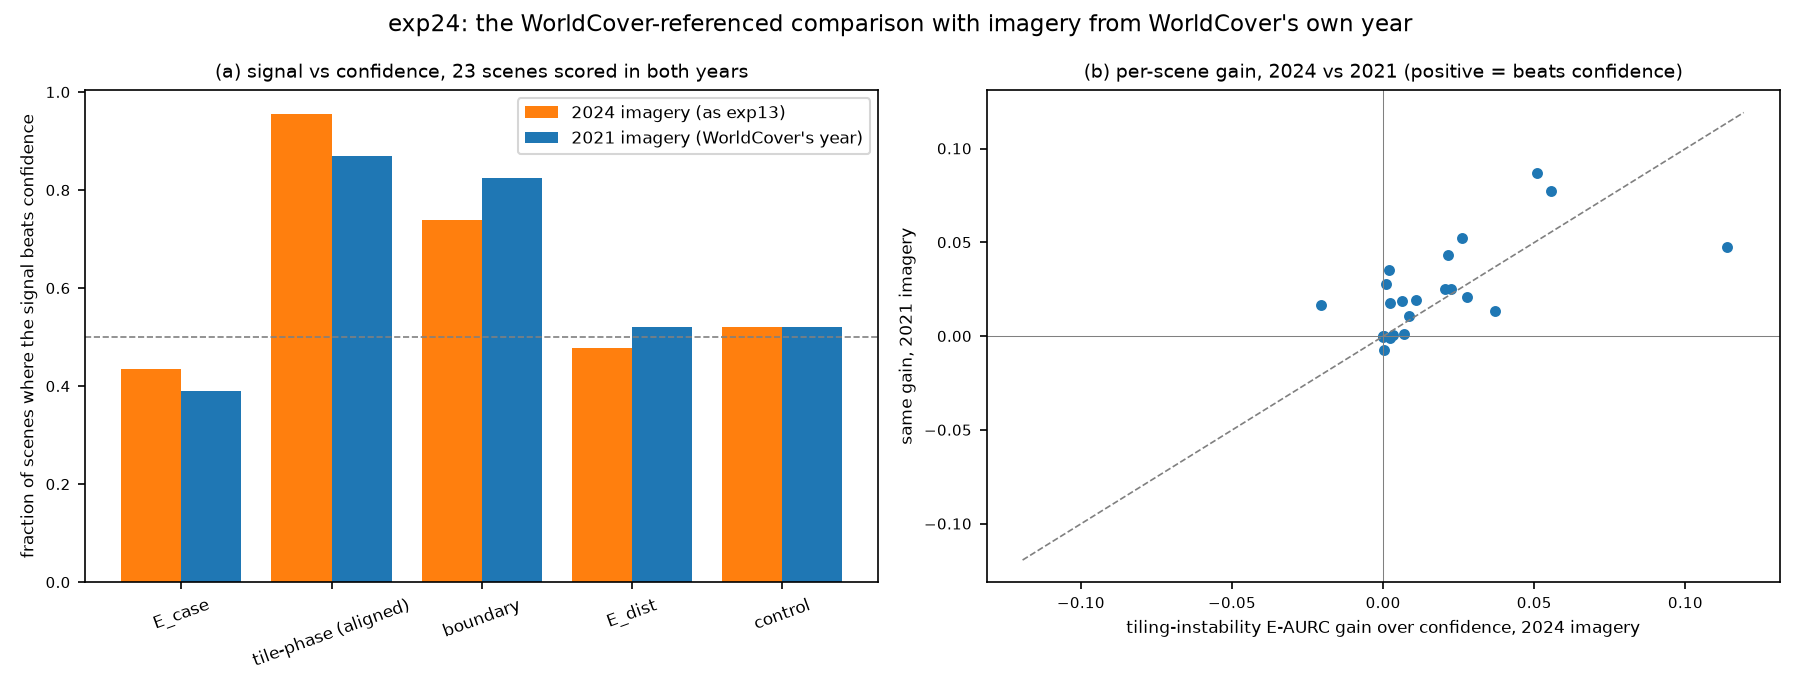

Values plotted in this chart, from the file beside it:
scene, date_2021, eaurc_2021[E_case], eaurc_2021[E_dist], eaurc_2021[baseline], eaurc_2021[boundary], eaurc_2021[control], eaurc_2021[tile-phase (aligned)], eaurc_2024[E_case], eaurc_2024[E_dist], eaurc_2024[baseline], eaurc_2024[boundary], eaurc_2024[control], eaurc_2024[tile-phase (aligned)], n_errors_2021, n_errors_2024, water_fraction_pred_2021, water_fraction_ref_2021grid
barotse, 2021-5-24, 0.1194, 0.07058, 0.09985, 0.01506, 0.04424, 0.02259, 0.01882, 0.02426, 0.06374, 0.003071, 0.03374, 0.008062, 160, 97, 0.1602, 0.003906
cuando_20, 2021-8-10, 0.07444, 0.05332, 0.06473, 0.04965, 0.1292, 0.03688, 0.006295, 0.002693, 0.002305, 0.003216, 0.008048, 0.001296, 201, 49, 0.2139, 0.01758
cuando_50, 2021-6-7, 0.05859, 0.03493, 0.137, 0.0718, 0.1141, 0.08481, 0.06511, 0.004546, 0.03929, 0.01474, 0.01724, 0.01331, 282, 168, 0.2754, 0.0
cuando_80, 2021-8-10, 0.05554, 0.04494, 0.04087, 0.0127, 0.08917, 0.02303, 0.01369, 0.007409, 0.005352, 0.005138, 0.007433, 0.00319, 155, 61, 0.1807, 0.03711
delta, 2021-7-13, 0.04924, 0.01213, 0.02618, 0.0001864, 0.01432, 0.001076, 0.00993, 0.0009789, 0.02298, 3.9351230026785674e-06, 5.2083935300180535e-05, 0.0004364, 51, 29, 0.0498, 0.0
kafue_20, 2021-8-29, 0.01102, 0.01949, 0.01338, 0.005051, 0.01407, 0.002758, 0.02148, 0.03777, 0.01349, 0.009805, 0.02578, 0.004893, 65, 77, 0.1426, 0.1025
kafue_50, 2021-7-20, 0.05515, 0.01496, 0.04744, 0.002582, 0.03684, 0.003896, 0.02631, 0.007714, 0.02297, 0.001736, 0.008807, 0.00158, 68, 48, 0.0791, 0.0127
kafue_80, 2021-7-27, 0.02339, 0.03618, 0.03433, 0.02511, 0.008076, 0.01507, 0.006129, 0.0131, 0.01206, 0.001402, 0.0007047, 0.001282, 97, 38, 0.1797, 0.08496
kazungula, 2021-7-30, 0.0003098, 0.001134, 0.0005457, 0.0003342, 0.0007229, 0.0003484, 0.000694, 0.003489, 0.0007264, 0.0003381, 0.001443, 0.0004148, 19, 18, 0.3516, 0.3682
luangwa_conf, 2021-7-29, 0.002035, 0.002451, 0.001636, 0.001518, 0.005927, 0.0012, 0.01758, 0.009462, 0.008948, 0.0097, 0.05835, 0.005815, 21, 52, 0.3262, 0.3447
okavango_50, 2021-8-5, 0.1627, 0.1094, 0.1241, 0.03954, 0.03972, 0.1032, 0.1567, 0.1293, 0.1406, 0.04607, 0.1183, 0.1129, 110, 96, 0.2041, 0.1006
okavango_80, 2021-7-23, 0.09006, 0.04837, 0.09379, 0.003178, 0.01072, 0.006876, 0.05489, 0.007618, 0.05429, 0.00235, 0.0008812, 0.003284, 96, 76, 0.1123, 0.01855
okavango_sep, 2021-7-23, 0.001491, 0.009754, 0.02046, 0.05122, 0.2585, 0.02784, 0.0001992, 0.0006518, 0.0004264, 7.250767642966391e-06, 0.01618, 0.0002092, 188, 13, 0.1836, 0.0
save_20, 2021-7-24, 0.04195, 0.003039, 0.0261, 0.0001925, 0.02059, 0.0007069, 0.06163, 0.0001551, 0.02048, 1.0250532638099918e-05, 0.003715, 0.0001568, 42, 25, 0.04102, 0.0
save_50, 2021-8-15, 0.005294, 0.004938, 0.003965, 0.01436, 0.0894, 0.004633, 0.03809, 0.01344, 0.01119, 0.04437, 0.06474, 0.008762, 47, 76, 0.1143, 0.1152
save_80, 2021-7-24, 0.0349, 0.00887, 0.01958, 0.0005398, 0.02882, 0.0009672, 0.02889, 0.0003835, 0.006645, 4.4484184364428905e-05, 0.0002196, 0.0002979, 46, 23, 0.05371, 0.008789
shire_20, 2021-7-28, 0.02605, 0.02518, 0.02245, 0.006617, 0.01774, 0.005918, 0.1115, 0.06442, 0.1082, 0.1767, 0.2068, 0.1288, 80, 303, 0.1514, 0.0752
shire_50, 2021-7-28, 0.01078, 0.01976, 0.01568, 0.002291, 0.004588, 0.002265, 0.09242, 0.05536, 0.09322, 0.02128, 0.05083, 0.05607, 73, 123, 0.1416, 0.07422
shire_80, 2021-7-13, 0.02808, 0.01318, 0.05441, 0.003997, 0.02478, 0.006717, 0.2766, 0.1991, 0.2836, 0.06452, 0.1306, 0.17, 73, 188, 0.1191, 0.0498
shire_liwonde, 2021-8-20, , , , , , , 0.03553, 0.001155, 0.03331, 0.008856, 0.0004137, 0.02506, 5, 17, 0.004883, 0.0
vicfalls_up, 2021-7-30, 0.001242, 0.003764, 0.001504, 0.003803, 0.07318, 0.001455, 0.0002915, 0.0009673, 0.0005289, 0.002368, 0.04097, 0.000521, 37, 23, 0.07812, 0.05762
zambezi_20, 2021-5-24, 0.009331, 0.01296, 0.007458, 0.006203, 0.01407, 0.00614, 0.01048, 0.01549, 0.01175, 0.006404, 0.004625, 0.004889, 64, 51, 0.3906, 0.3457
zambezi_50, 2021-5-9, 0.0007673, 0.006883, 0.0007079, 0.00209, 0.002768, 0.0009758, 0.0001479, 0.003596, 0.0001757, 0.000267, 0.0003748, 0.0001756, 25, 16, 0.2871, 0.2666
zambezi_80, 2021-5-24, 0.07117, 0.0301, 0.05191, 0.01098, 0.05181, 0.01656, 0.01368, 0.0074, 0.002413, 1.1482730701205214e-05, 0.0315, 0.000357, 147, 47, 0.1436, 0.0
